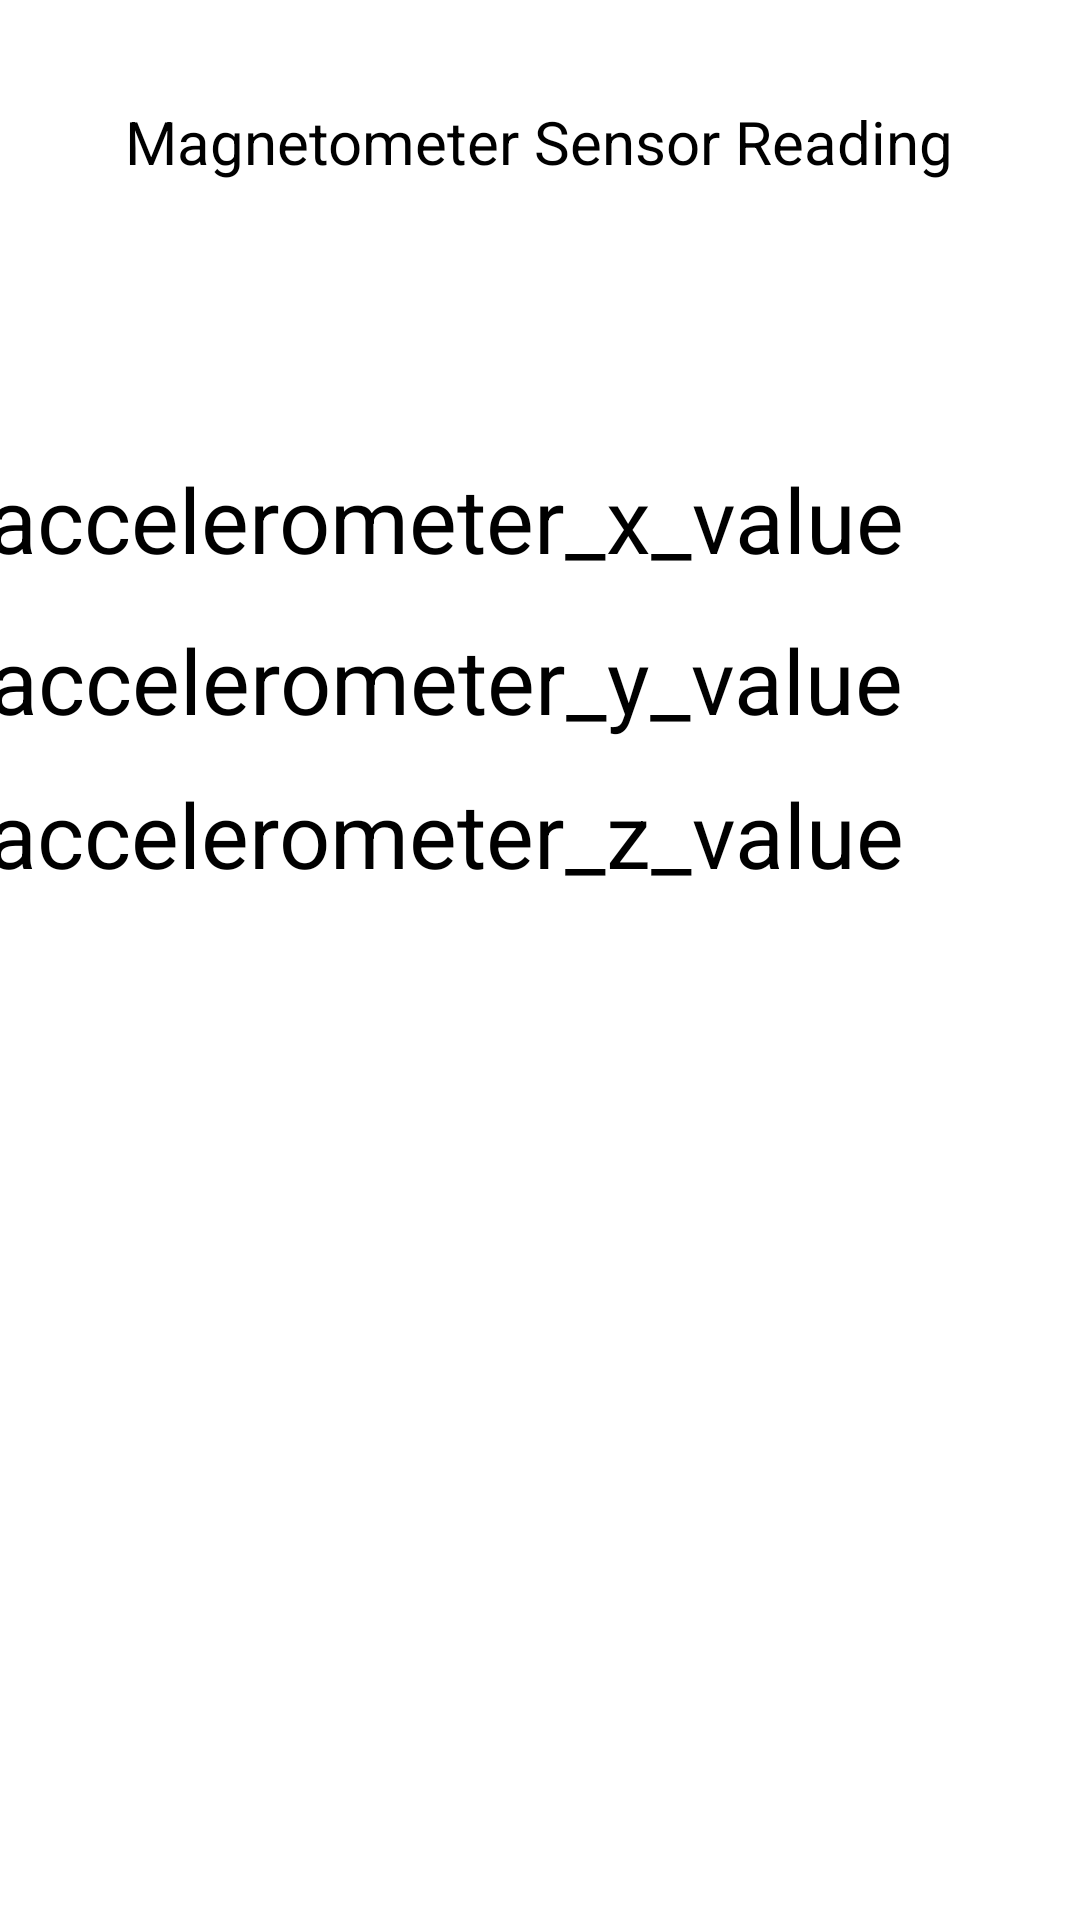

Android layout source for this screen:
<!-- AndroidManifest.xml: activity theme AppTheme.NoActionBar -->
<!-- res/layout/activity_magnetometer.xml -->
<?xml version="1.0" encoding="utf-8"?>
<androidx.constraintlayout.widget.ConstraintLayout xmlns:android="http://schemas.android.com/apk/res/android"
    xmlns:app="http://schemas.android.com/apk/res-auto"
    xmlns:tools="http://schemas.android.com/tools"
    android:layout_width="match_parent"
    android:layout_height="match_parent"
    tools:context=".magnetometerActivity">

    <TextView
        android:layout_width="wrap_content"
        android:layout_height="wrap_content"
        android:layout_marginStart="8dp"
        android:layout_marginTop="8dp"
        android:layout_marginEnd="8dp"
        android:layout_marginBottom="8dp"
        android:text="Magnetometer Sensor Reading"
        android:textColor="@android:color/black"
        android:textSize="20sp"
        app:layout_constraintBottom_toBottomOf="parent"
        app:layout_constraintEnd_toEndOf="parent"
        app:layout_constraintHorizontal_bias="0.497"
        app:layout_constraintStart_toStartOf="parent"
        app:layout_constraintTop_toTopOf="parent"
        app:layout_constraintVertical_bias="0.043" />

    <TextView
        android:id="@+id/xValue"
        android:layout_width="wrap_content"
        android:layout_height="wrap_content"
        android:layout_marginStart="8dp"
        android:layout_marginTop="8dp"
        android:layout_marginEnd="64dp"
        android:layout_marginBottom="8dp"
        android:text="accelerometer_x_value"
        android:textAlignment="center"
        android:textColor="@android:color/black"
        android:textSize="30sp"
        app:layout_constraintBottom_toBottomOf="parent"
        app:layout_constraintEnd_toEndOf="parent"
        app:layout_constraintHorizontal_bias="0.709"
        app:layout_constraintStart_toStartOf="parent"
        app:layout_constraintTop_toTopOf="parent"
        app:layout_constraintVertical_bias="0.248" />

    <TextView
        android:id="@+id/yValue"
        android:layout_width="wrap_content"
        android:layout_height="wrap_content"
        android:layout_marginStart="8dp"
        android:layout_marginTop="80dp"
        android:layout_marginEnd="64dp"
        android:layout_marginBottom="8dp"
        android:text="accelerometer_y_value"
        android:textAlignment="center"
        android:textColor="@android:color/black"
        android:textSize="30sp"
        app:layout_constraintBottom_toBottomOf="parent"
        app:layout_constraintEnd_toEndOf="parent"
        app:layout_constraintHorizontal_bias="0.712"
        app:layout_constraintStart_toStartOf="parent"
        app:layout_constraintTop_toTopOf="parent"
        app:layout_constraintVertical_bias="0.247" />

    <TextView
        android:id="@+id/zValue"
        android:layout_width="wrap_content"
        android:layout_height="wrap_content"
        android:layout_marginStart="8dp"
        android:layout_marginTop="148dp"
        android:layout_marginEnd="64dp"
        android:layout_marginBottom="8dp"
        android:text="accelerometer_z_value"
        android:textAlignment="center"
        android:textColor="@android:color/black"
        android:textSize="30sp"
        app:layout_constraintBottom_toBottomOf="parent"
        app:layout_constraintEnd_toEndOf="parent"
        app:layout_constraintHorizontal_bias="0.712"
        app:layout_constraintStart_toStartOf="parent"
        app:layout_constraintTop_toTopOf="parent"
        app:layout_constraintVertical_bias="0.247" />

</androidx.constraintlayout.widget.ConstraintLayout>
<!-- resources referenced by this layout -->
<resources>

</resources>
